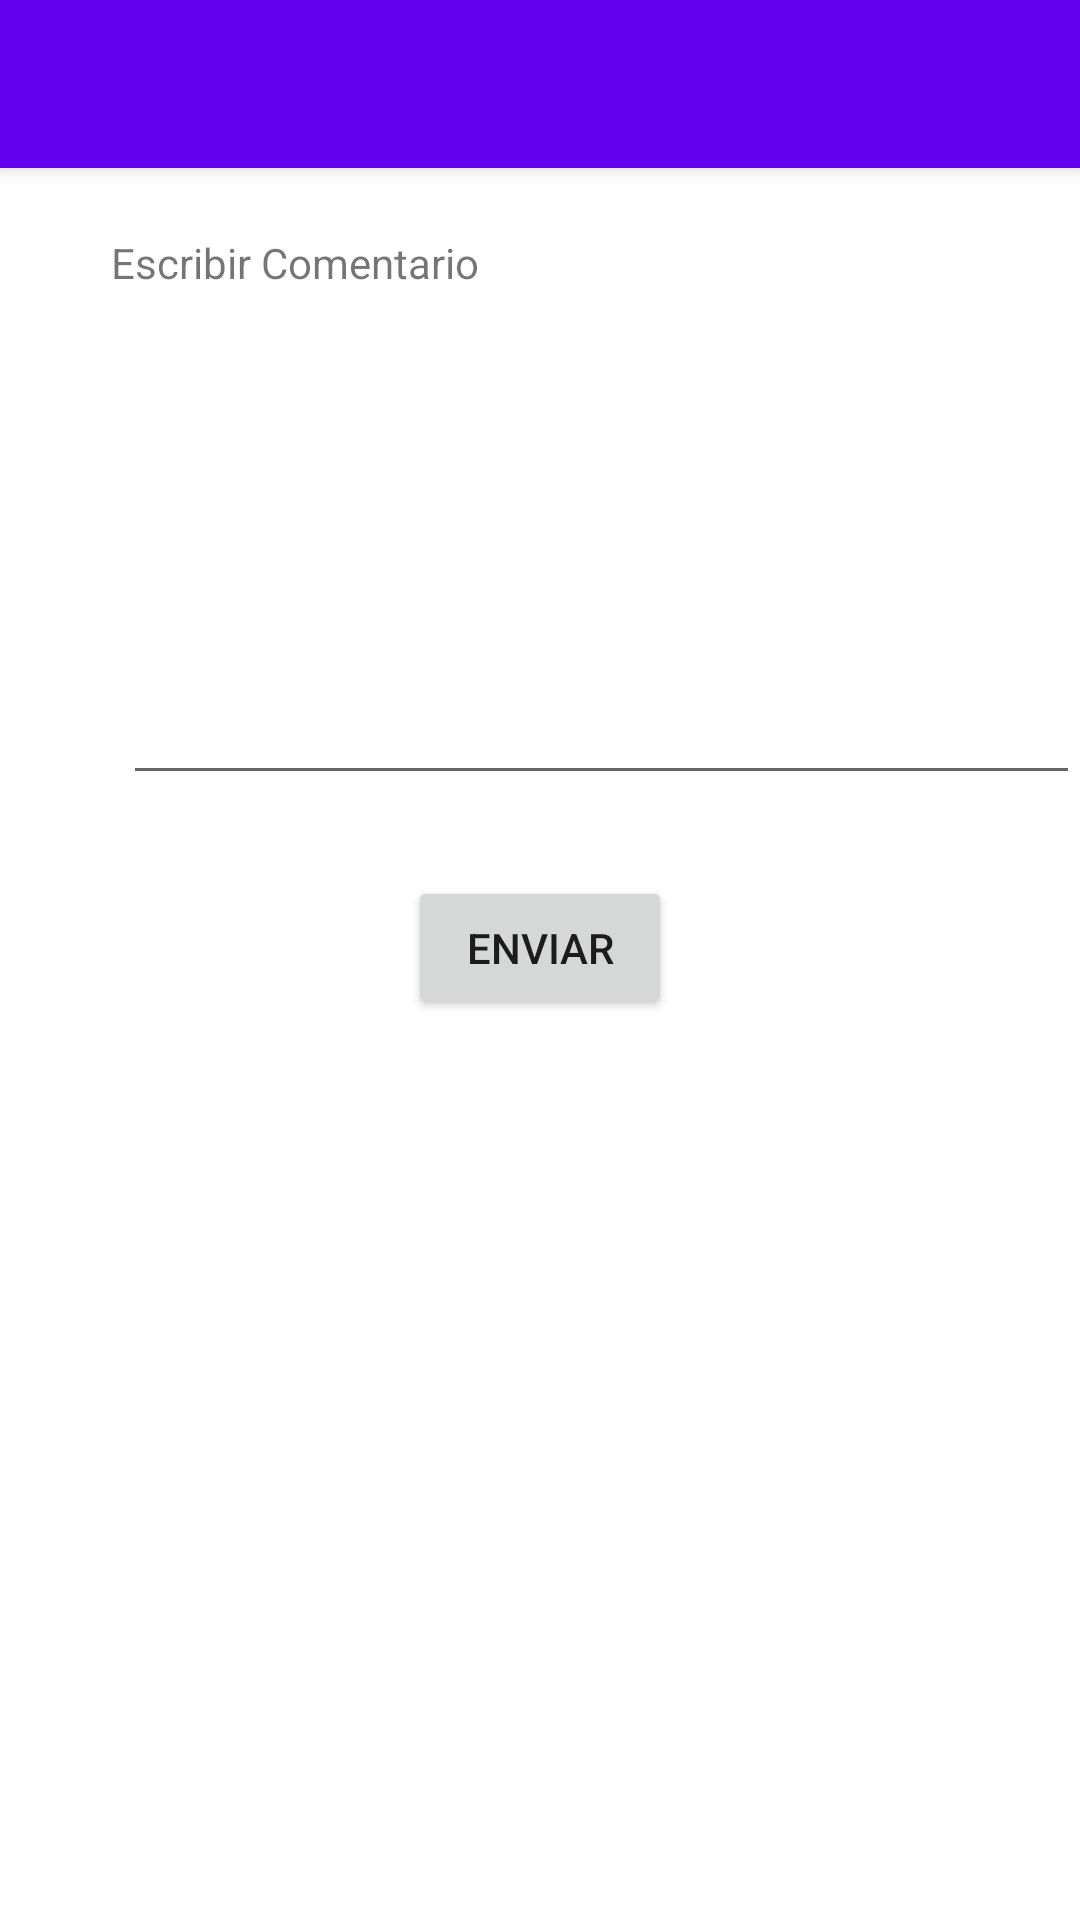

The Android layout XML behind this screen, and the referenced resources:
<!-- AndroidManifest.xml: application theme Theme.AppMascotas -->
<!-- res/layout/activity_envio_mail_.xml -->
<?xml version="1.0" encoding="utf-8"?>
<RelativeLayout xmlns:android="http://schemas.android.com/apk/res/android"
    xmlns:app="http://schemas.android.com/apk/res-auto"
    xmlns:tools="http://schemas.android.com/tools"
    android:layout_width="match_parent"
    android:layout_height="match_parent"
    tools:context=".EnvioMail_Activity">

    <include
        layout="@layout/actionbar">
    </include>

    <EditText
        android:id="@+id/editTextTextMultiLine"
        android:layout_width="319dp"
        android:layout_height="81dp"
        android:layout_alignParentStart="true"
        android:layout_alignParentTop="true"
        android:layout_centerHorizontal="true"
        android:layout_marginStart="41dp"
        android:layout_marginTop="184dp"
        android:ems="10"
        android:textSize="20dp"
        android:textStyle="bold"
        android:gravity="start|top"
        android:inputType="textMultiLine" />

    <Button
        android:id="@+id/button"
        android:layout_width="wrap_content"
        android:layout_height="wrap_content"
        android:layout_alignParentTop="true"
        android:layout_centerHorizontal="true"
        android:layout_marginTop="292dp"
        android:text="Enviar" />

    <TextView
        android:id="@+id/textView2"
        android:layout_width="wrap_content"
        android:layout_height="wrap_content"
        android:layout_alignParentStart="true"
        android:layout_alignParentTop="true"
        android:layout_marginStart="37dp"
        android:layout_marginTop="78dp"
        android:text="@string/txt_titulo_comentario" />
</RelativeLayout>
<!-- res/layout/actionbar.xml (included above) -->
<?xml version="1.0" encoding="utf-8"?>
<androidx.appcompat.widget.Toolbar
    xmlns:android="http://schemas.android.com/apk/res/android"
    xmlns:app="http://schemas.android.com/apk/res-auto"
    android:id="@+id/miActionBar"
    android:layout_width="match_parent"
    android:layout_height="?attr/actionBarSize"
    android:background="@color/design_default_color_primary"
    android:elevation="@dimen/elevacion_actionBar"
    android:theme="@style/ThemeOverlay.AppCompat.ActionBar"
    app:popupTheme="@style/ThemeOverlay.AppCompat.Light"
    >

</androidx.appcompat.widget.Toolbar>
<!-- resources referenced by this layout -->
<resources>
  <dimen name="elevacion_actionBar">4dp</dimen>
  <string name="txt_titulo_comentario">Escribir Comentario</string>
  <style name="Theme.AppMascotas" parent="Theme.MaterialComponents.DayNight.NoActionBar">
          
          <item name="colorPrimary">@color/purple_500</item>
          <item name="colorPrimaryVariant">@color/purple_700</item>
          <item name="colorOnPrimary">@color/white</item>
          
          <item name="colorSecondary">@color/teal_200</item>
          <item name="colorSecondaryVariant">@color/teal_700</item>
          <item name="colorOnSecondary">@color/black</item>
          
          <item name="android:statusBarColor" tools:targetApi="l">?attr/colorPrimaryVariant</item>
          
      </style>
  <!-- not gathered from this repository: default colours our renderer supplied (Android Studio template values) -->
  <color name="purple_500">#FF6200EE</color>
  <color name="purple_700">#FF3700B3</color>
  <color name="teal_200">#FF03DAC5</color>
  <color name="teal_700">#FF018786</color>
  <color name="black">#FF000000</color>
  <color name="white">#FFFFFFFF</color>
</resources>
